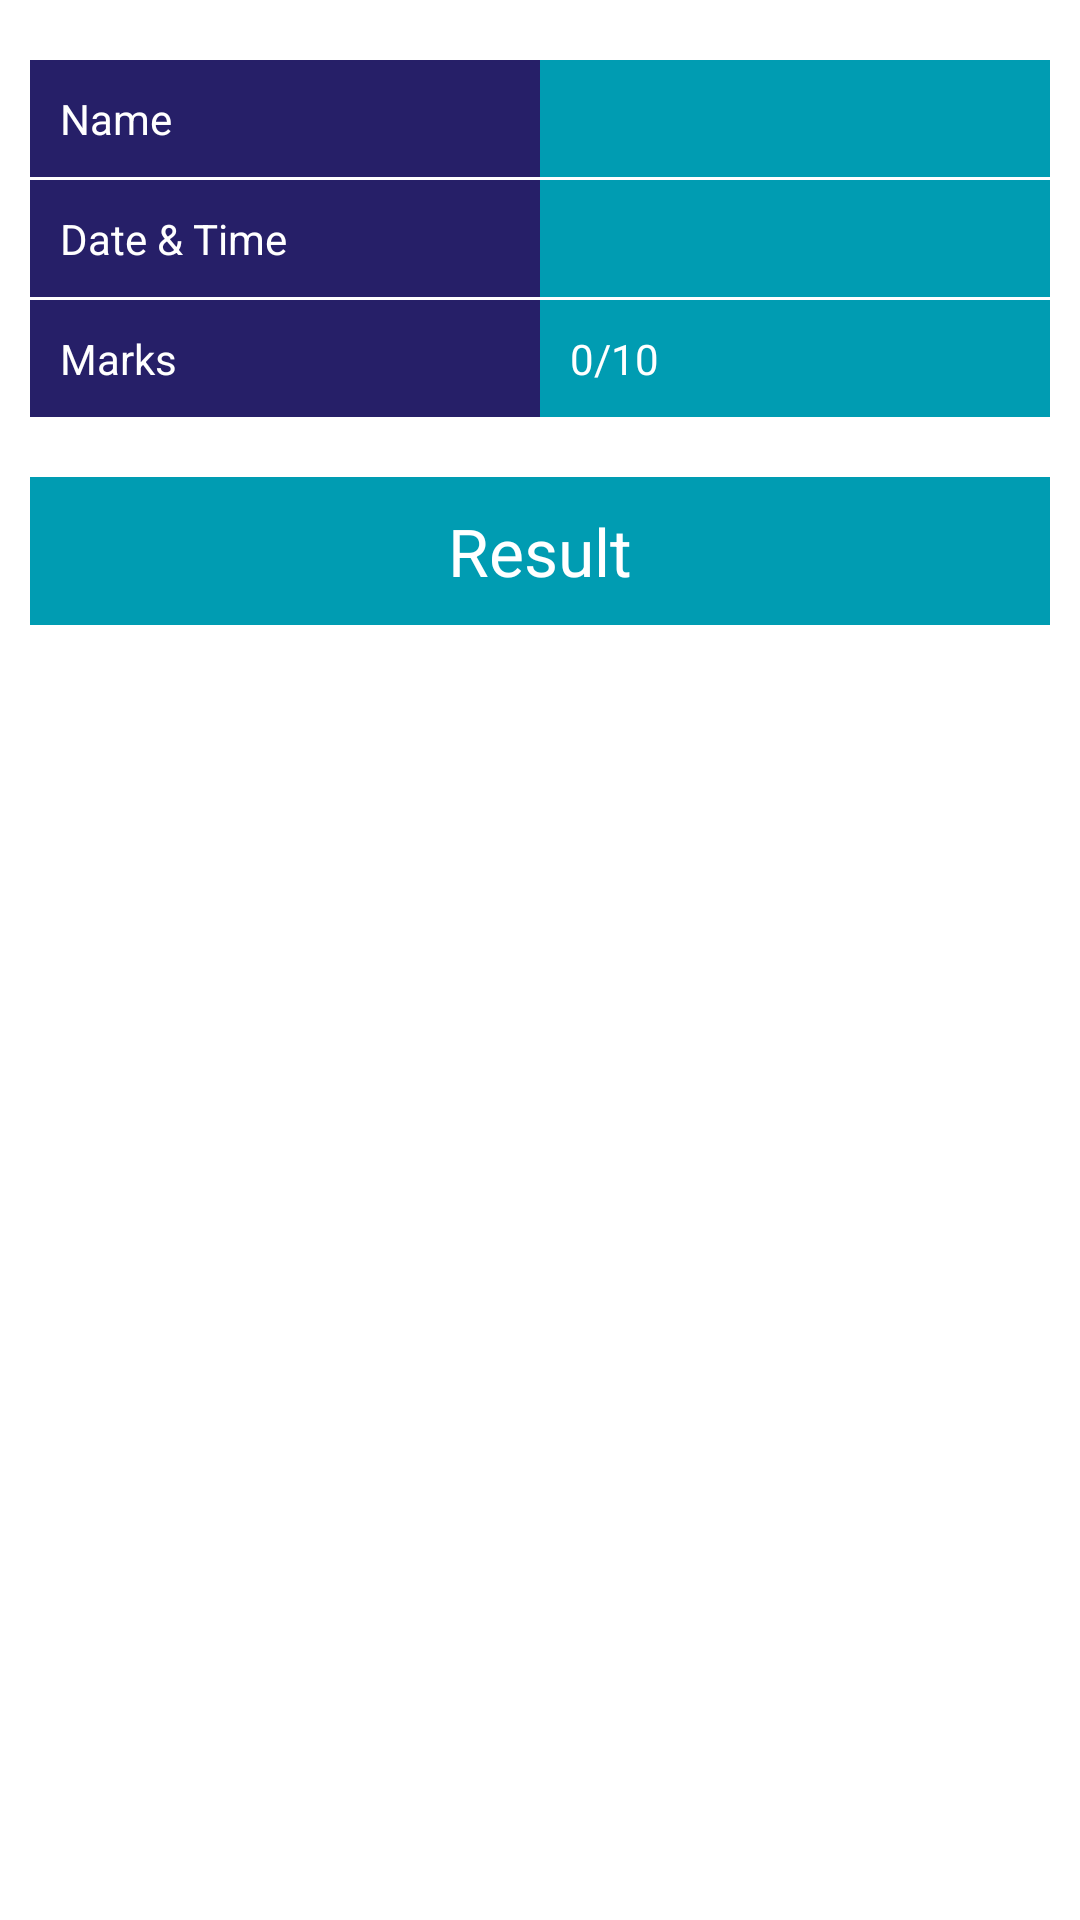

Produce the Android XML layout that renders to this screen, including the resource entries it uses.
<!-- AndroidManifest.xml: application theme Theme.Fun2learn -->
<!-- res/layout/activity_result.xml -->
<?xml version="1.0" encoding="utf-8"?>
<ScrollView xmlns:android="http://schemas.android.com/apk/res/android"
    xmlns:tools="http://schemas.android.com/tools"
    android:layout_width="fill_parent"
    android:layout_height="fill_parent"
    tools:context=".keyActivity">
    <LinearLayout
        android:layout_width="match_parent"
        android:layout_height="wrap_content"
        android:id="@+id/resultMainLayout"
        android:background="@color/bg_gray"
        android:padding="10sp"
        android:scrollbars="vertical"
        android:orientation="vertical">
        <TableLayout
            android:layout_marginTop="10sp"
            android:layout_width="match_parent"
            android:layout_height="wrap_content"
            >

            
            <TableRow
                android:layout_width="0dp"
                android:layout_height="match_parent">
                <TextView
                    android:layout_width="0dp"
                    android:layout_height="wrap_content"
                    android:text="@string/name"
                    android:textColor="@color/white"
                    android:padding="10sp"
                    android:background="@color/primary"
                    android:layout_column="1"
                    android:layout_weight="1"
                    />

                <TextView
                    android:id="@+id/userName"
                    android:layout_width="0dp"
                    android:layout_height="wrap_content"
                    android:layout_column="2"
                    android:layout_weight="1"
                    android:background="@color/secondary"
                    android:ellipsize="end"
                    android:maxLines="1"
                    android:padding="10sp"
                    android:scrollHorizontally="true"
                    android:textColor="@color/white" />

            </TableRow>

            
            <TableRow
                android:layout_width="0dp"
                android:layout_marginTop="1sp"
                android:layout_height="match_parent">

                <TextView
                    android:layout_width="0dp"
                    android:layout_height="wrap_content"
                    android:text="@string/date_amp_time"
                    android:textColor="@color/white"
                    android:padding="10sp"
                    android:background="@color/primary"
                    android:layout_column="1"
                    android:layout_weight="1"
                    />

                <TextView
                    android:id="@+id/dateTime"
                    android:layout_width="0dp"
                    android:layout_height="wrap_content"
                    android:layout_column="2"
                    android:layout_weight="1"
                    android:background="@color/secondary"
                    android:ellipsize="end"
                    android:maxLines="1"
                    android:padding="10sp"
                    android:scrollHorizontally="true"
                    android:textColor="@color/white" />

            </TableRow>
            
            <TableRow
                android:layout_width="0dp"
                android:layout_marginTop="1sp"
                android:layout_height="match_parent">

                <TextView
                    android:layout_width="0dp"
                    android:layout_height="wrap_content"
                    android:text="@string/marks"
                    android:textColor="@color/white"
                    android:padding="10sp"
                    android:background="@color/primary"
                    android:layout_column="1"
                    android:layout_weight="1"
                    />

                <TextView
                    android:id="@+id/marks"
                    android:layout_width="0dp"
                    android:layout_height="wrap_content"
                    android:layout_column="2"
                    android:layout_weight="1"
                    android:background="@color/secondary"
                    android:ellipsize="end"
                    android:maxLines="1"
                    android:padding="10sp"
                    android:text="@string/_0_10"
                    android:scrollHorizontally="true"
                    android:textColor="@color/white" />

            </TableRow>
        </TableLayout>
        <TextView
            android:layout_width="match_parent"
            android:layout_height="wrap_content"
            android:text="@string/result"
            android:textColor="@color/white"
            android:layout_gravity="center"
            android:layout_marginTop="20sp"
            android:layout_marginBottom="-30sp"
            android:padding="10sp"
            android:textAlignment="center"
            android:background="@color/secondary"
            android:textAppearance="@style/TextAppearance.AppCompat.Large"/>
        <TextView
            android:id="@+id/t"
            android:layout_width="match_parent"
            android:padding="10sp"
            android:layout_height="wrap_content"/>
        <RadioButton
            android:layout_width="match_parent"
            android:layout_height="wrap_content"
            android:background="@color/secondary"
            android:textColor="@color/white"
            android:buttonTint="@color/primary"
            android:id="@+id/r"
            android:visibility="gone"
            />

    </LinearLayout>

</ScrollView>
<!-- resources referenced by this layout -->
<resources>
  <color name="primary">#261F68</color>
  <color name="secondary">#009CB2</color>
  <color name="white">#FFFFFFFF</color>
  <string name="_0_10">0/10</string>
  <string name="date_amp_time">Date &amp; Time</string>
  <string name="marks">Marks</string>
  <string name="name">Name</string>
  <string name="result">Result</string>
  <style name="Theme.Fun2learn" parent="Theme.MaterialComponents.DayNight.DarkActionBar">
          
          <item name="colorPrimary">@color/purple_500</item>
          <item name="colorPrimaryVariant">@color/purple_700</item>
          <item name="colorOnPrimary">@color/white</item>
          
          <item name="colorSecondary">@color/teal_200</item>
          <item name="colorSecondaryVariant">@color/teal_700</item>
          <item name="colorOnSecondary">@color/black</item>
          
          <item name="android:statusBarColor">?attr/colorPrimaryVariant</item>
          
      </style>
  <color name="purple_500">#FF6200EE</color>
  <color name="purple_700">#FF3700B3</color>
  <color name="teal_200">#FF03DAC5</color>
  <color name="teal_700">#FF018786</color>
  <color name="black">#FF000000</color>
</resources>
